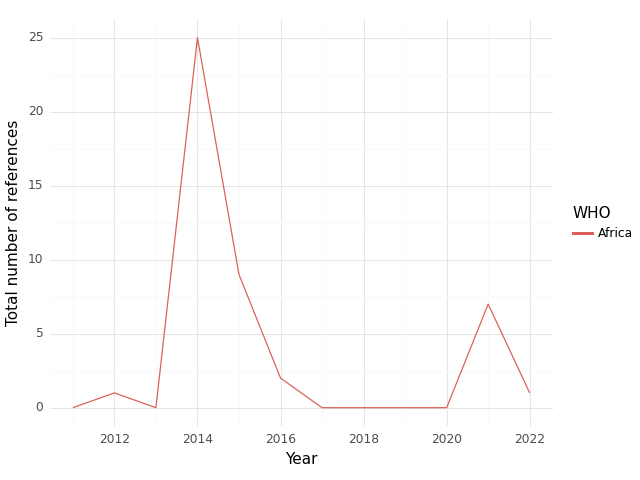

Source data for this figure (header and first rows):
, WHO, Year, intersection, climate, health, sum, Sector
0, Africa, 2011, 0.0, 1.0, 47.0, 48.0, medical equipment and services; health c…
1, Africa, 2012, 1.0, 3.0, 111.0, 115.0, medical equipment and services; health c…
2, Africa, 2013, 0.0, 0.0, 85.0, 85.0, medical equipment and services; health c…
3, Africa, 2014, 25.0, 24.0, 178.0, 227.0, medical equipment and services; health c…
4, Africa, 2015, 9.0, 27.0, 165.0, 201.0, medical equipment and services; health c…
5, Africa, 2016, 2.0, 2.0, 40.0, 44.0, medical equipment and services; health c…
6, Africa, 2017, 0.0, 0.0, 7.0, 7.0, medical equipment and services; health c…
7, Africa, 2018, 0.0, 0.0, 81.0, 81.0, medical equipment and services; health c…
8, Africa, 2019, 0.0, 0.0, 87.0, 87.0, medical equipment and services; health c…
9, Africa, 2020, 0.0, 0.0, 14.0, 14.0, medical equipment and services; health c…
10, Africa, 2021, 7.0, 5.0, 90.0, 102.0, medical equipment and services; health c…
11, Africa, 2022, 1.0, 5.0, 78.0, 84.0, medical equipment and services; health c…
